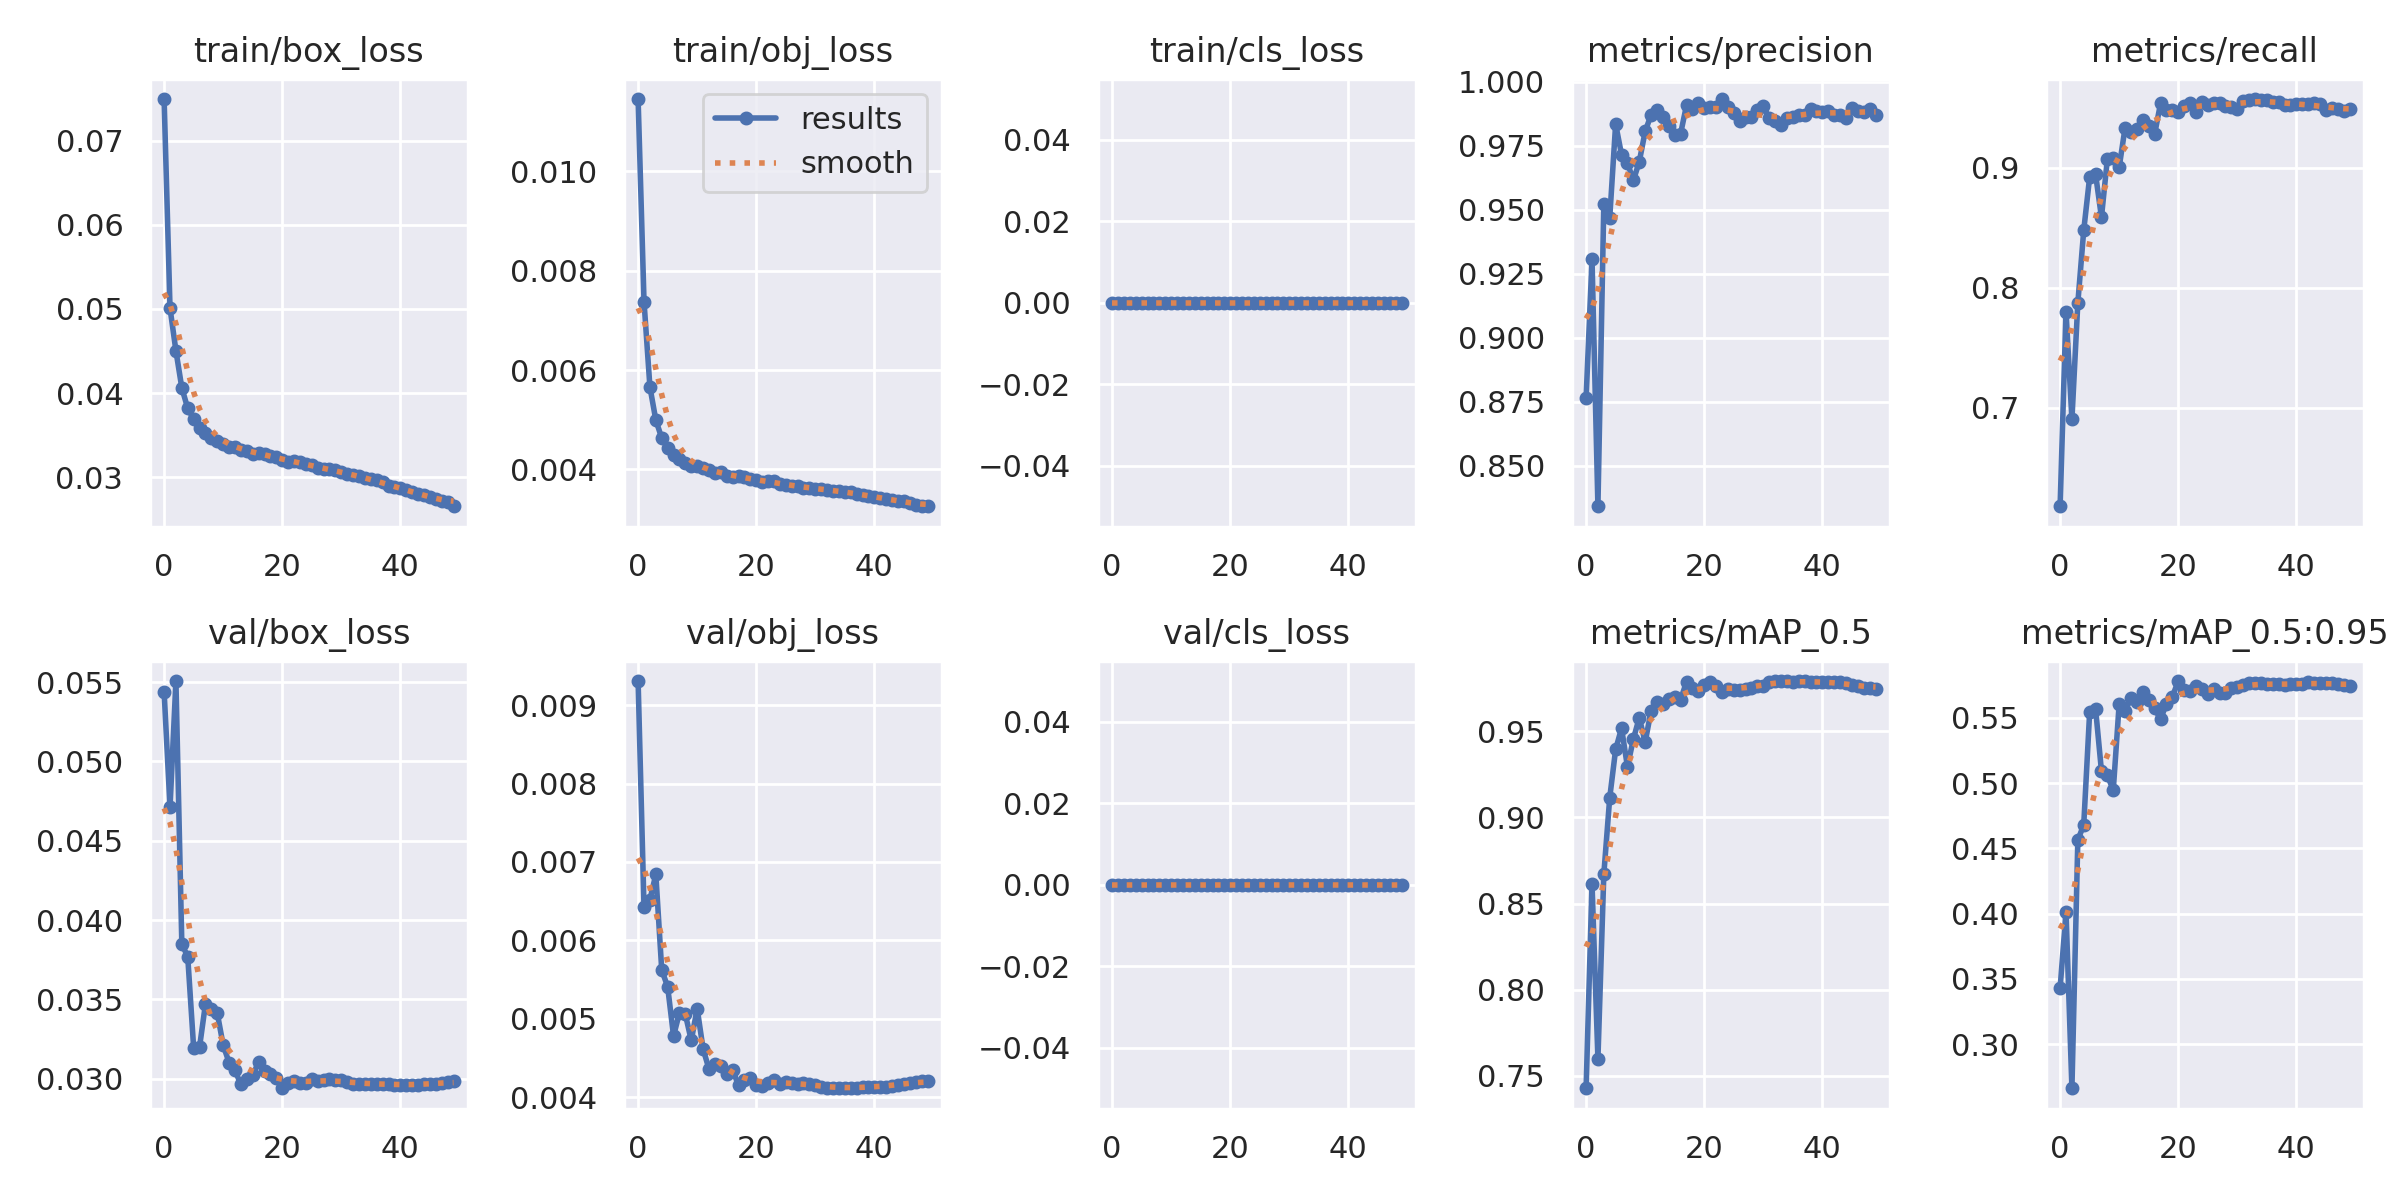

Values plotted in this chart, from the file beside it:
epoch, train/box_loss, train/obj_loss, train/cls_loss, metrics/precision, metrics/recall, metrics/mAP_0.5, metrics/mAP_0.5:0.95, val/box_loss, val/obj_loss, val/cls_loss, x/lr0, x/lr1, x/lr2
0, 0.07498, 0.01146, 0, 0.8764, 0.6176, 0.7427, 0.343, 0.05441, 0.009307, 0, 0.07005, 0.003328, 0.003328
1, 0.05011, 0.00738, 0, 0.9306, 0.7801, 0.8615, 0.4012, 0.04711, 0.00642, 0, 0.03992, 0.006529, 0.006529
2, 0.04502, 0.00566, 0, 0.8341, 0.6902, 0.7598, 0.2662, 0.05507, 0.00652, 0, 0.009654, 0.009599, 0.009599
3, 0.04061, 0.004994, 0, 0.9523, 0.7872, 0.8671, 0.4563, 0.03849, 0.006842, 0, 0.009406, 0.009406, 0.009406
4, 0.03818, 0.004631, 0, 0.9468, 0.8479, 0.9115, 0.4681, 0.03769, 0.005623, 0, 0.009406, 0.009406, 0.009406
5, 0.0369, 0.004431, 0, 0.9834, 0.8923, 0.9395, 0.5541, 0.03196, 0.00541, 0, 0.009208, 0.009208, 0.009208
6, 0.03581, 0.004291, 0, 0.9714, 0.8948, 0.9518, 0.5571, 0.032, 0.004781, 0, 0.00901, 0.00901, 0.00901
7, 0.0353, 0.004209, 0, 0.9682, 0.8588, 0.9294, 0.5092, 0.03471, 0.005078, 0, 0.008812, 0.008812, 0.008812
8, 0.03465, 0.004126, 0, 0.9614, 0.9073, 0.9455, 0.5058, 0.0344, 0.005058, 0, 0.008614, 0.008614, 0.008614
9, 0.03434, 0.004073, 0, 0.9687, 0.9083, 0.9579, 0.4946, 0.03413, 0.004725, 0, 0.008416, 0.008416, 0.008416
10, 0.03393, 0.004065, 0, 0.9805, 0.9005, 0.9438, 0.5606, 0.03212, 0.005131, 0, 0.008218, 0.008218, 0.008218
11, 0.03357, 0.004026, 0, 0.987, 0.9336, 0.9619, 0.5554, 0.03102, 0.004618, 0, 0.00802, 0.00802, 0.00802
12, 0.03353, 0.003992, 0, 0.9888, 0.9299, 0.967, 0.5649, 0.03053, 0.004359, 0, 0.007822, 0.007822, 0.007822
13, 0.03327, 0.003937, 0, 0.986, 0.9323, 0.9658, 0.5625, 0.02964, 0.004425, 0, 0.007624, 0.007624, 0.007624
14, 0.03312, 0.003947, 0, 0.9828, 0.9402, 0.9685, 0.5699, 0.02995, 0.004403, 0, 0.007426, 0.007426, 0.007426
15, 0.03278, 0.003859, 0, 0.9793, 0.9348, 0.9702, 0.5634, 0.03023, 0.004299, 0, 0.007228, 0.007228, 0.007228
16, 0.03283, 0.003857, 0, 0.9797, 0.9281, 0.9685, 0.5572, 0.03104, 0.004345, 0, 0.00703, 0.00703, 0.00703
17, 0.03277, 0.003872, 0, 0.9908, 0.9538, 0.9788, 0.549, 0.03051, 0.004156, 0, 0.006832, 0.006832, 0.006832
18, 0.0325, 0.003849, 0, 0.9891, 0.9487, 0.975, 0.5605, 0.03029, 0.004223, 0, 0.006634, 0.006634, 0.006634
19, 0.0324, 0.003807, 0, 0.9915, 0.9483, 0.9733, 0.5661, 0.03004, 0.004251, 0, 0.006436, 0.006436, 0.006436
20, 0.03205, 0.003786, 0, 0.9898, 0.947, 0.9769, 0.5782, 0.0294, 0.004151, 0, 0.006238, 0.006238, 0.006238
21, 0.03178, 0.00375, 0, 0.9901, 0.9517, 0.9788, 0.5711, 0.02972, 0.004149, 0, 0.00604, 0.00604, 0.00604
22, 0.03186, 0.003769, 0, 0.9899, 0.9538, 0.9761, 0.5702, 0.02984, 0.004179, 0, 0.005842, 0.005842, 0.005842
23, 0.03174, 0.003762, 0, 0.9932, 0.9464, 0.9729, 0.5747, 0.0297, 0.004227, 0, 0.005644, 0.005644, 0.005644
24, 0.03159, 0.003711, 0, 0.99, 0.9552, 0.9748, 0.5719, 0.02971, 0.004174, 0, 0.005446, 0.005446, 0.005446
25, 0.03141, 0.003678, 0, 0.9877, 0.9526, 0.974, 0.5679, 0.02998, 0.004195, 0, 0.005248, 0.005248, 0.005248
26, 0.03106, 0.003675, 0, 0.9846, 0.9545, 0.9739, 0.5724, 0.02983, 0.004179, 0, 0.00505, 0.00505, 0.00505
27, 0.03097, 0.003666, 0, 0.9862, 0.9545, 0.9744, 0.5692, 0.02994, 0.004176, 0, 0.004852, 0.004852, 0.004852
28, 0.03093, 0.003635, 0, 0.986, 0.9515, 0.9752, 0.5693, 0.03, 0.004178, 0, 0.004654, 0.004654, 0.004654
29, 0.03084, 0.003632, 0, 0.989, 0.9506, 0.9765, 0.5729, 0.02989, 0.004169, 0, 0.004456, 0.004456, 0.004456
30, 0.03055, 0.003606, 0, 0.9906, 0.9494, 0.9761, 0.5736, 0.0299, 0.00416, 0, 0.004258, 0.004258, 0.004258
31, 0.03041, 0.003613, 0, 0.9856, 0.9561, 0.9789, 0.5755, 0.02982, 0.004128, 0, 0.00406, 0.00406, 0.00406
32, 0.03027, 0.003579, 0, 0.9848, 0.9568, 0.9792, 0.5767, 0.0297, 0.00412, 0, 0.003862, 0.003862, 0.003862
33, 0.0301, 0.003574, 0, 0.9831, 0.9575, 0.9789, 0.5768, 0.02967, 0.004123, 0, 0.003664, 0.003664, 0.003664
34, 0.02989, 0.003561, 0, 0.9857, 0.9571, 0.979, 0.5764, 0.02966, 0.004117, 0, 0.003466, 0.003466, 0.003466
35, 0.02978, 0.003554, 0, 0.9863, 0.9566, 0.9788, 0.5759, 0.02968, 0.004115, 0, 0.003268, 0.003268, 0.003268
36, 0.0296, 0.003551, 0, 0.987, 0.955, 0.9791, 0.5759, 0.02969, 0.004116, 0, 0.00307, 0.00307, 0.00307
37, 0.02937, 0.003511, 0, 0.987, 0.9552, 0.979, 0.5756, 0.02967, 0.004121, 0, 0.002872, 0.002872, 0.002872
38, 0.02899, 0.00349, 0, 0.9894, 0.9526, 0.9788, 0.5749, 0.02965, 0.004126, 0, 0.002674, 0.002674, 0.002674
39, 0.02888, 0.003462, 0, 0.9884, 0.9529, 0.9786, 0.5756, 0.02963, 0.004133, 0, 0.002476, 0.002476, 0.002476
40, 0.0287, 0.003443, 0, 0.9879, 0.9531, 0.9786, 0.5756, 0.02962, 0.004133, 0, 0.002278, 0.002278, 0.002278
41, 0.02841, 0.003432, 0, 0.9884, 0.9531, 0.9786, 0.5759, 0.0296, 0.004134, 0, 0.00208, 0.00208, 0.00208
42, 0.02819, 0.003412, 0, 0.987, 0.9533, 0.9787, 0.5773, 0.02958, 0.004134, 0, 0.001882, 0.001882, 0.001882
43, 0.02803, 0.003378, 0, 0.987, 0.9542, 0.9788, 0.5766, 0.02961, 0.004146, 0, 0.001684, 0.001684, 0.001684
44, 0.02785, 0.003374, 0, 0.9858, 0.9532, 0.9778, 0.5763, 0.02964, 0.00416, 0, 0.001486, 0.001486, 0.001486
45, 0.02765, 0.003366, 0, 0.9898, 0.9485, 0.977, 0.5765, 0.02965, 0.004172, 0, 0.001288, 0.001288, 0.001288
46, 0.02745, 0.003331, 0, 0.9886, 0.9498, 0.9764, 0.5764, 0.02968, 0.004182, 0, 0.00109, 0.00109, 0.00109
47, 0.02714, 0.003277, 0, 0.9882, 0.9493, 0.9754, 0.5762, 0.02974, 0.004197, 0, 0.000892, 0.000892, 0.000892
48, 0.02709, 0.003271, 0, 0.9893, 0.9476, 0.9755, 0.5754, 0.02979, 0.004203, 0, 0.000694, 0.000694, 0.000694
49, 0.02653, 0.003259, 0, 0.987, 0.9492, 0.9745, 0.5745, 0.02986, 0.004214, 0, 0.000496, 0.000496, 0.000496
